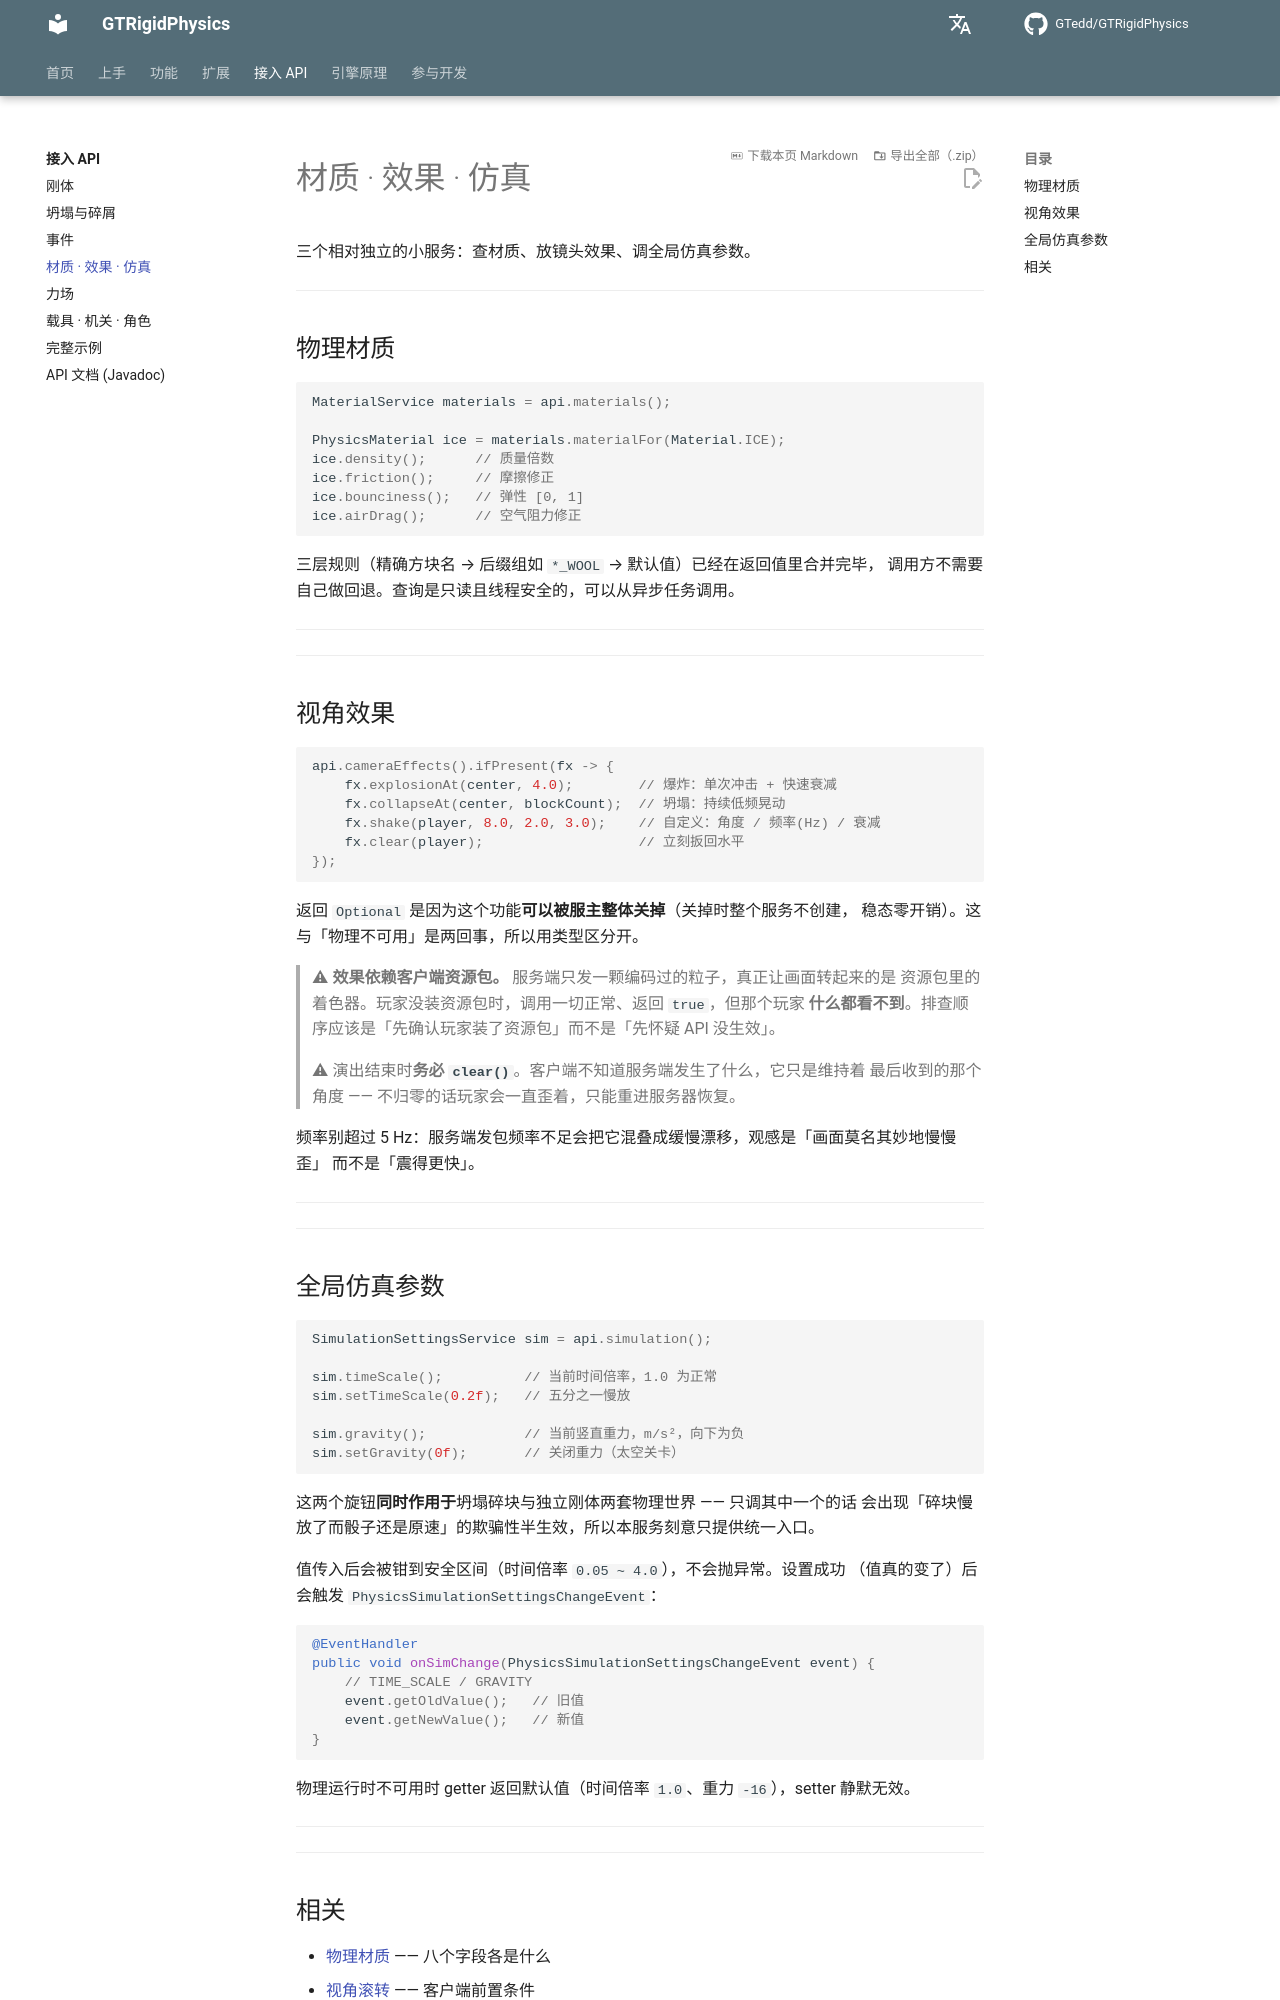

repository: GTedd/GTRigidPhysics · page: api/materials/index.html · generator: mkdocs

# 材质 · 效果 · 仿真

三个相对独立的小服务：查材质、放镜头效果、调全局仿真参数。

---

## 物理材质

```java
MaterialService materials = api.materials();

PhysicsMaterial ice = materials.materialFor(Material.ICE);
ice.density();      // 质量倍数
ice.friction();     // 摩擦修正
ice.bounciness();   // 弹性 [0, 1]
ice.airDrag();      // 空气阻力修正
```

三层规则（精确方块名 → 后缀组如 `*_WOOL` → 默认值）已经在返回值里合并完毕，
调用方不需要自己做回退。查询是只读且线程安全的，可以从异步任务调用。

---

---

## 视角效果

```java
api.cameraEffects().ifPresent(fx -> {
    fx.explosionAt(center, 4.0);        // 爆炸：单次冲击 + 快速衰减
    fx.collapseAt(center, blockCount);  // 坍塌：持续低频晃动
    fx.shake(player, 8.0, 2.0, 3.0);    // 自定义：角度 / 频率(Hz) / 衰减
    fx.clear(player);                   // 立刻扳回水平
});
```

返回 `Optional` 是因为这个功能**可以被服主整体关掉**（关掉时整个服务不创建，
稳态零开销）。这与「物理不可用」是两回事，所以用类型区分开。

> ⚠ **效果依赖客户端资源包。** 服务端只发一颗编码过的粒子，真正让画面转起来的是
> 资源包里的着色器。玩家没装资源包时，调用一切正常、返回 `true`，但那个玩家
> **什么都看不到**。排查顺序应该是「先确认玩家装了资源包」而不是「先怀疑 API 没生效」。

> ⚠ 演出结束时**务必 `clear()`**。客户端不知道服务端发生了什么，它只是维持着
> 最后收到的那个角度 —— 不归零的话玩家会一直歪着，只能重进服务器恢复。

频率别超过 5 Hz：服务端发包频率不足会把它混叠成缓慢漂移，观感是「画面莫名其妙地慢慢歪」
而不是「震得更快」。

---

---

## 全局仿真参数

```java
SimulationSettingsService sim = api.simulation();

sim.timeScale();          // 当前时间倍率，1.0 为正常
sim.setTimeScale(0.2f);   // 五分之一慢放

sim.gravity();            // 当前竖直重力，m/s²，向下为负
sim.setGravity(0f);       // 关闭重力（太空关卡）
```

这两个旋钮**同时作用于**坍塌碎块与独立刚体两套物理世界 —— 只调其中一个的话
会出现「碎块慢放了而骰子还是原速」的欺骗性半生效，所以本服务刻意只提供统一入口。

值传入后会被钳到安全区间（时间倍率 `0.05 ~ 4.0`），不会抛异常。设置成功
（值真的变了）后会触发 `PhysicsSimulationSettingsChangeEvent`：

```java
@EventHandler
public void onSimChange(PhysicsSimulationSettingsChangeEvent event) {
    // TIME_SCALE / GRAVITY
    event.getOldValue();   // 旧值
    event.getNewValue();   // 新值
}
```

物理运行时不可用时 getter 返回默认值（时间倍率 `1.0`、重力 `-16`），setter 静默无效。

---

---
